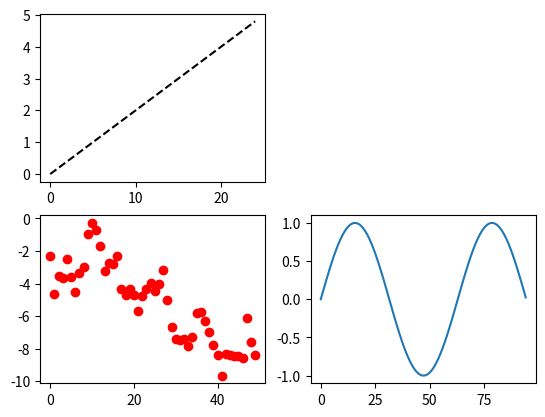

This chart was generated by the following Python code: (Note: this script raises an exception after producing the figure.)
import matplotlib.pyplot as plt
import numpy as np
import numpy.random as randn
import math

# Tạo khung hình figure
fig = plt.figure()

# Thêm subplot vào figure
ax1 = fig.add_subplot(2, 2, 1)
ax2 = fig.add_subplot(2, 2, 3)
ax3 = fig.add_subplot(2, 2, 4)

ax1.plot(np.arange(0.0, 5.0, 0.2), 'k--')
ax2.plot(np.random.randn(50).cumsum(), 'ro') 
ax3.plot(np.sin(np.arange(0, 3*np.pi, 0.1)))
plt.show()


fig, axes=plt.sub